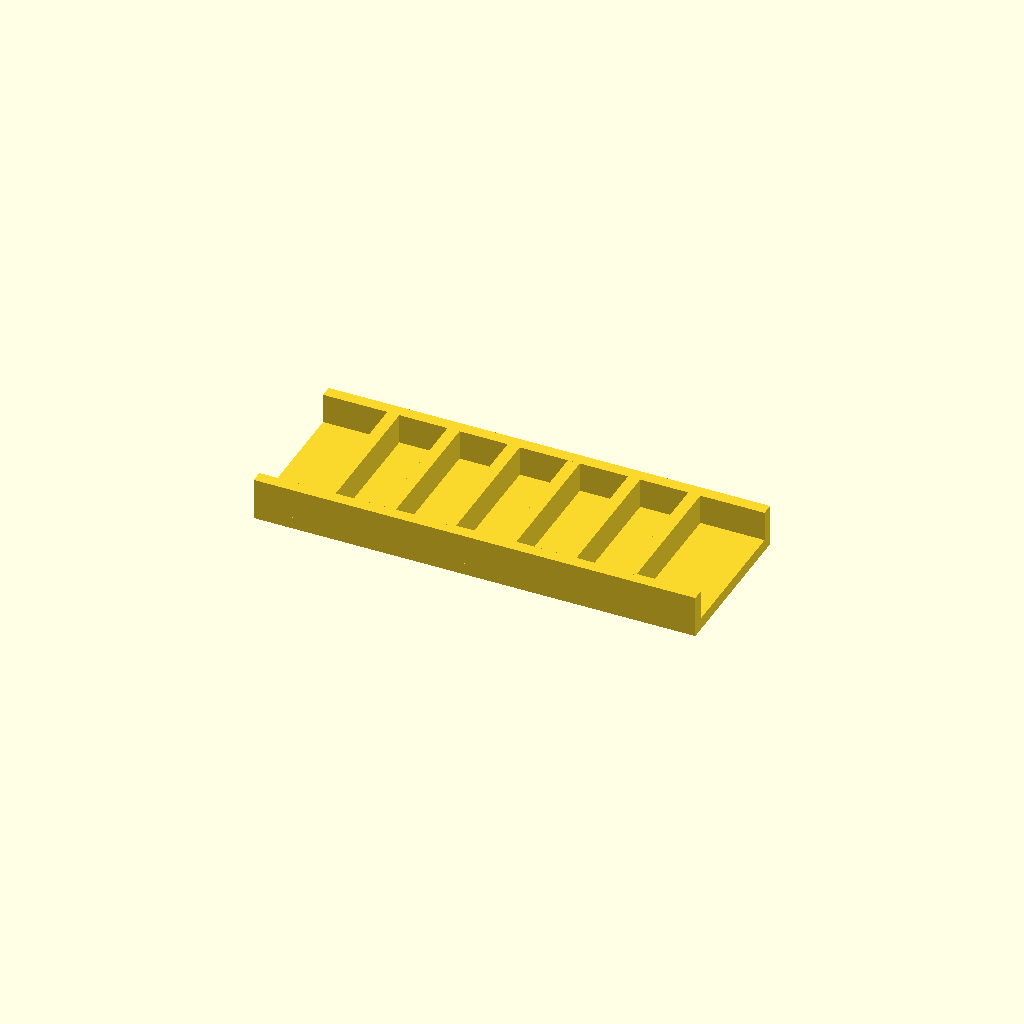
Cell 1: rendered with the file's own defaults.
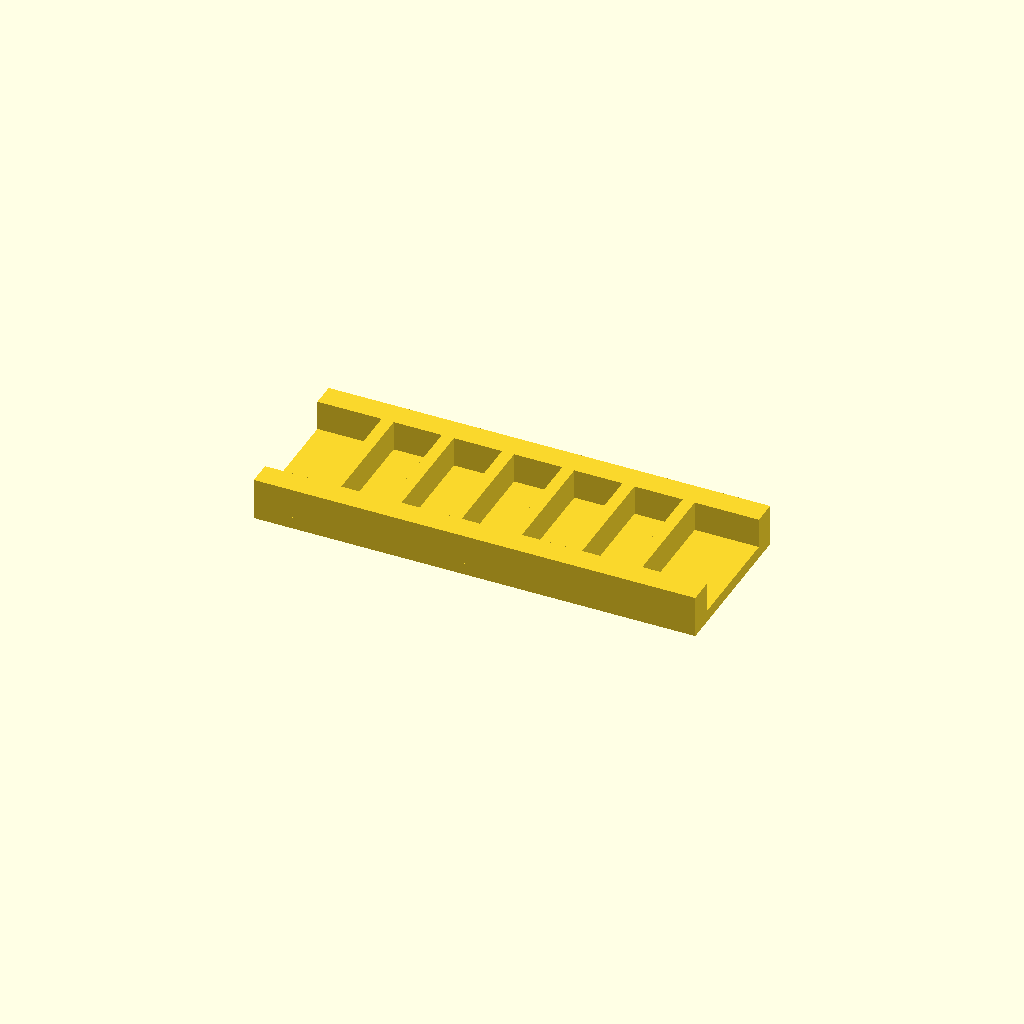
Cell 2: rail_w = 12 (everything else at default).
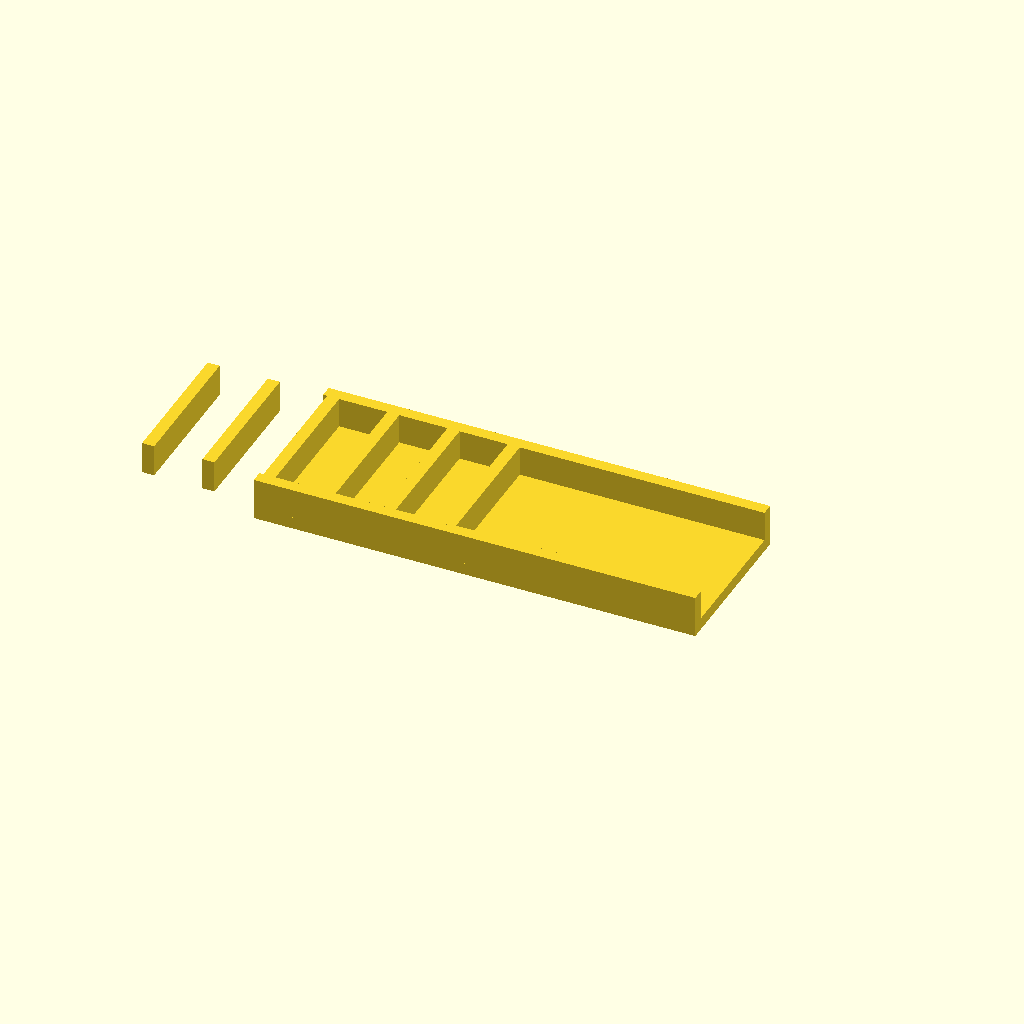
Cell 3 — ribs set to 12, the other parameters unchanged.
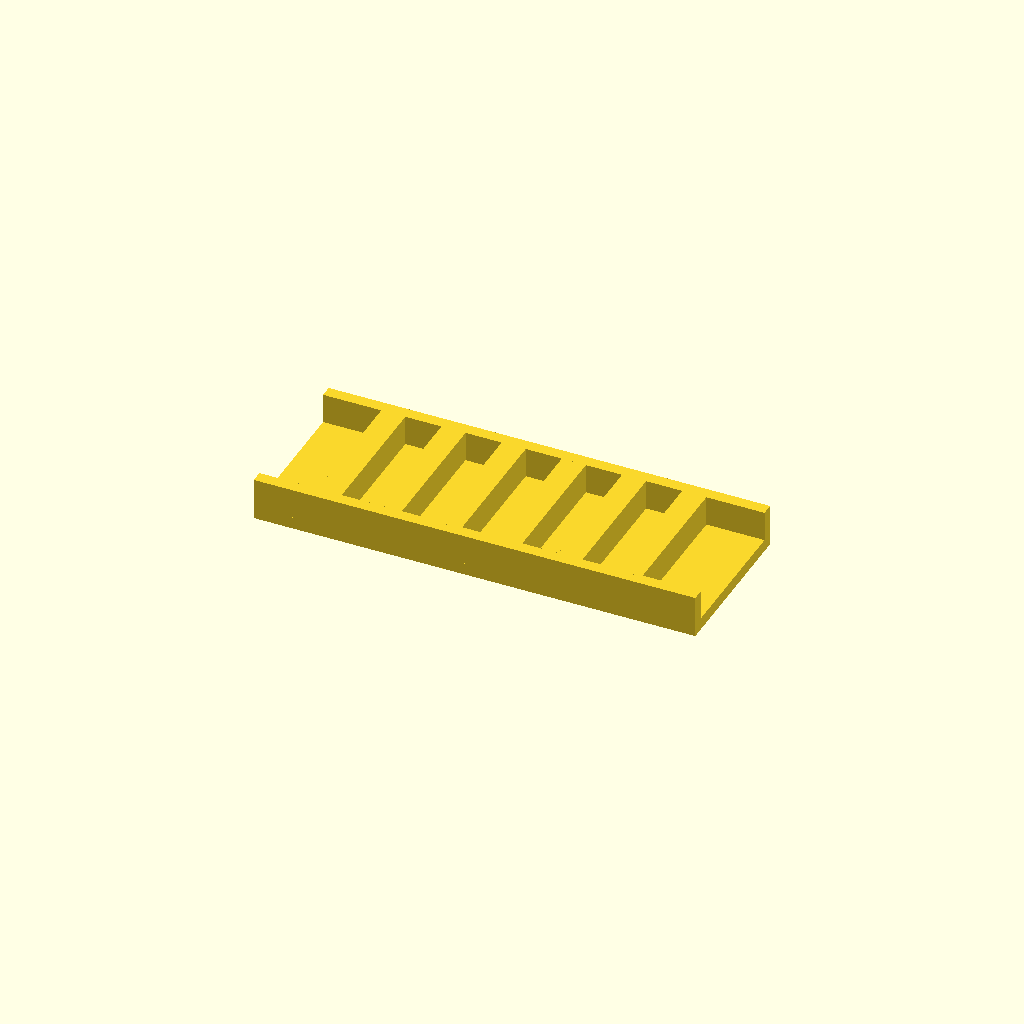
Cell 4: rib_t = 12 (everything else at default).
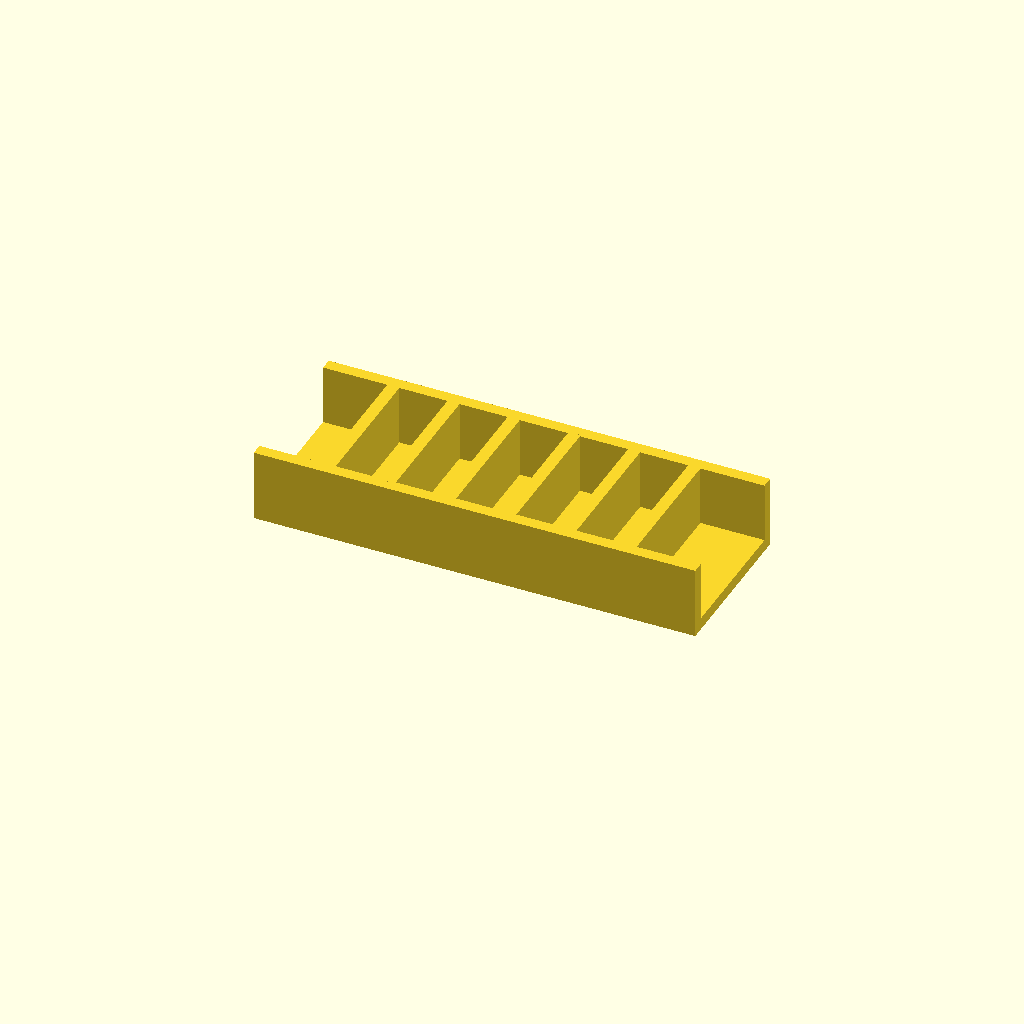
Cell 5: the same model with rib_h = 30.
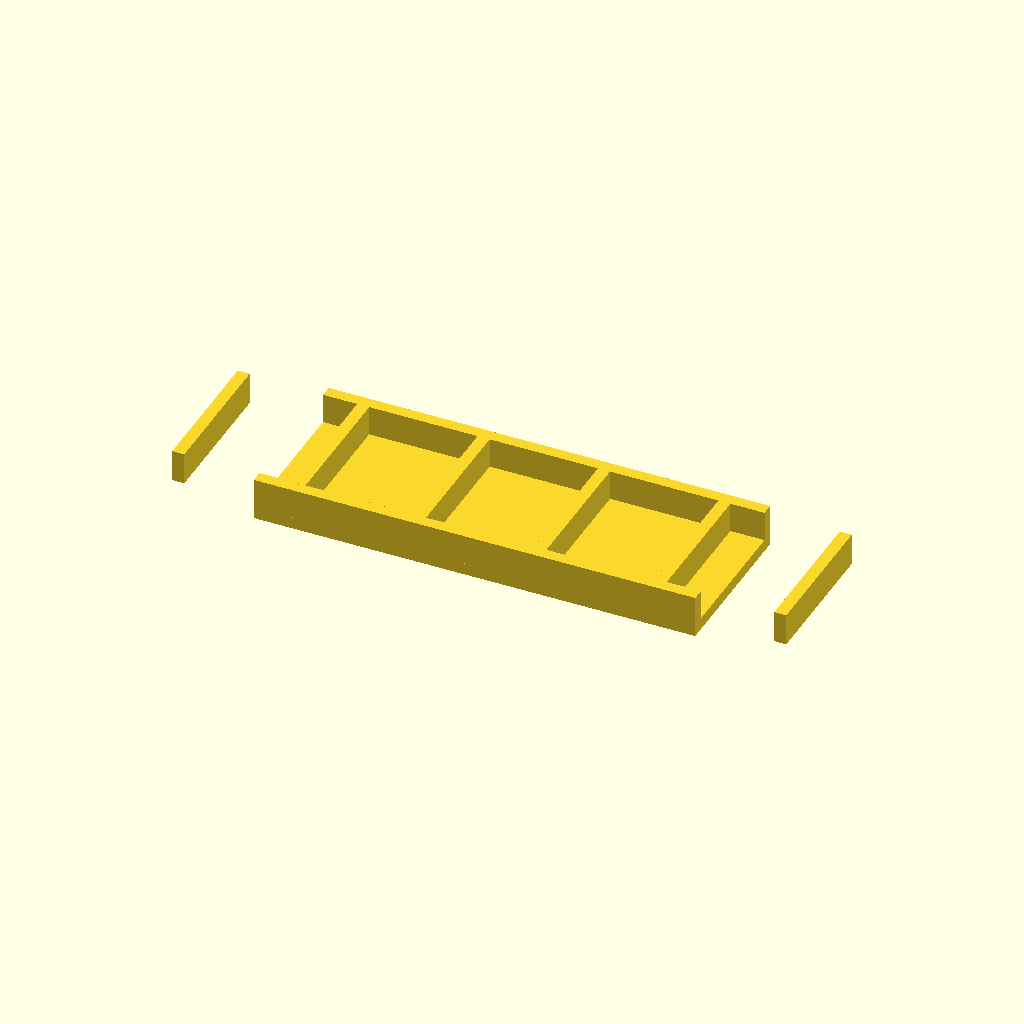
Cell 6 — pitch set to 60, the other parameters unchanged.
All cells are drawn from one camera (rotation 55°, 0°, 25°, orthographic, colour scheme Cornfield), so only the parameter changes between them.
OpenSCAD source file optional_data/data/place1/ribframes/part_0107.scad:
$fn = 32;

// ----------------------------------------------------------------------
// Rib frame 220 x 80 x 21
// 6 ribs at 30 mm pitch
// ----------------------------------------------------------------------

// --- parameters (mm) ---
frame = [220, 80, 6];  // base plate size (x, y, z)
rail_w = 6;            // side rail width
ribs = 6;              // number of ribs
rib_t = 6;             // rib thickness
rib_h = 15;            // rib height above the base plate
pitch = 30;            // pitch between rib centres

// --- derived feature positions (mm) ---
span = (ribs - 1) * pitch;          // = 150   distance between the outer ribs
origin_x = -span / 2;               // = -75   X of the first rib
rib_len = frame[1] - 2 * rail_w + 2;  // = 70   rib length, 1 mm into each rail
feature_centers = [
  [origin_x + 0 * pitch, 0],
  [origin_x + 1 * pitch, 0],
  [origin_x + 2 * pitch, 0],
  [origin_x + 3 * pitch, 0],
  [origin_x + 4 * pitch, 0],
  [origin_x + 5 * pitch, 0]
];   // rib centre line, drives the rib loop

// base plate, two side rails, then the ribs read straight off feature_centers
union() {
  translate([-frame[0] / 2, -frame[1] / 2, 0]) cube(frame);
  translate([-frame[0] / 2, -frame[1] / 2, 0]) cube([frame[0], rail_w, frame[2] + rib_h]);
  translate([-frame[0] / 2, frame[1] / 2 - rail_w, 0]) cube([frame[0], rail_w, frame[2] + rib_h]);
  for (centre = feature_centers)
    translate([centre[0] - rib_t / 2, centre[1] - rib_len / 2, frame[2] - 1])
      cube([rib_t, rib_len, rib_h + 1]);
}
Customizer parameters (derived from the source; name, type, default, range or options):
frame: vector, default [220, 80, 6]
rail_w: number, default 6
ribs: number, default 6
rib_t: number, default 6
rib_h: number, default 15
pitch: number, default 30
